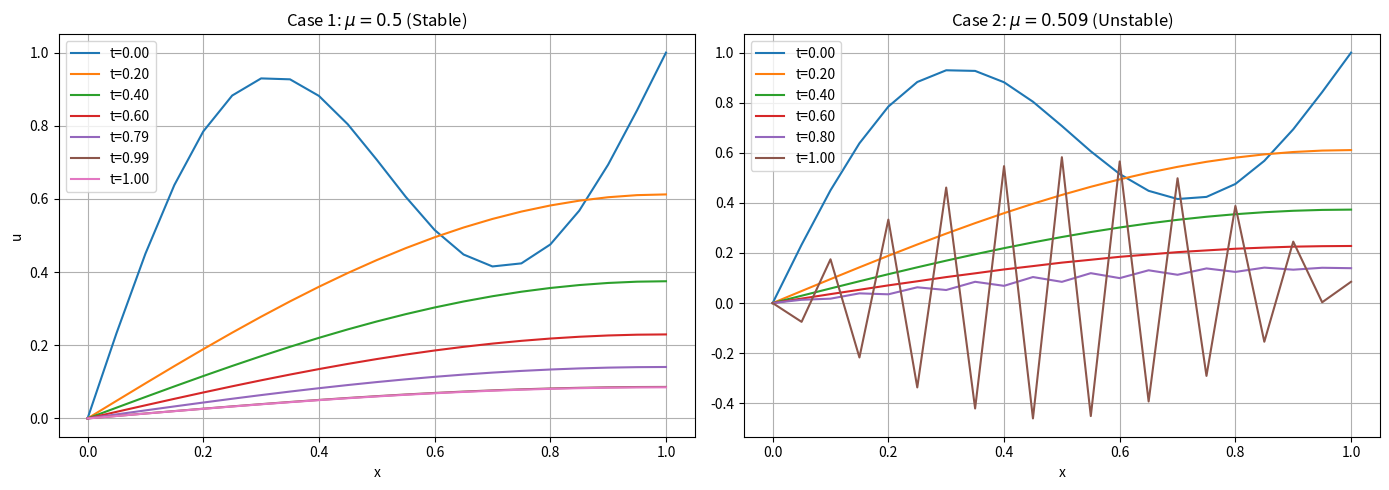

Write Python code to recreate this figure.
import numpy as np
import matplotlib.pyplot as plt

def solve_diffusion(mu, N=20, T_end=1.0):
    L = 1.0
    dx = L / N
    x = np.linspace(0, L, N+1)
    
    dt = mu * dx**2
    time_steps = int(T_end / dt)
    
    # 2. 初始化 u 陣列
    # Initial Condition: u(x,0)
    u = np.sin(0.5 * np.pi * x) + 0.5 * np.sin(2 * np.pi * x)
    
    # 用來存儲不同時間點的解以便繪圖
    u_history = [u.copy()]
    t_history = [0]
    
    t = 0
    u_curr = u.copy()
    u_next = np.zeros_like(u)
    
    # 3. 時間迭代
    for n in range(time_steps):
        t += dt
        
        # 內點計算 (Forward Euler)
        # u_next[j] = mu*u[j+1] + (1-2mu)*u[j] + mu*u[j-1]
        u_next[1:-1] = mu * u_curr[2:] + (1 - 2*mu) * u_curr[1:-1] + mu * u_curr[0:-2]
        
        # 邊界條件 (Boundary Conditions)
        u_next[0] = 0  # 左邊界
        u_next[-1] = np.exp(-np.pi**2 * t / 4)  # 右邊界 (Time dependent)
        
        # 更新狀態
        u_curr = u_next.copy()
        
        # 存儲數據 (為了避免存太多，每隔一段時間存一次)
        if (n+1) % (time_steps // 5) == 0 or n == time_steps - 1:
            u_history.append(u_curr.copy())
            t_history.append(t)
            
    return x, u_history, t_history

# --- 執行兩種情況 ---

# Case 1: Stable (mu = 0.5)
x1, u_hist1, t_hist1 = solve_diffusion(mu=0.5)

# Case 2: Unstable (mu = 0.509)
x2, u_hist2, t_hist2 = solve_diffusion(mu=0.509)

# --- 繪圖比較 ---
fig, axes = plt.subplots(1, 2, figsize=(14, 5))

# Plot Case 1
ax = axes[0]
for i, u in enumerate(u_hist1):
    ax.plot(x1, u, label=f't={t_hist1[i]:.2f}')
ax.set_title(r'Case 1: $\mu=0.5$ (Stable)')
ax.set_xlabel('x')
ax.set_ylabel('u')
ax.grid(True)
ax.legend()

# Plot Case 2
ax = axes[1]
for i, u in enumerate(u_hist2):
    ax.plot(x2, u, label=f't={t_hist2[i]:.2f}')
ax.set_title(r'Case 2: $\mu=0.509$ (Unstable)')
ax.set_xlabel('x')
ax.grid(True)
ax.legend()

plt.tight_layout()
plt.show()
